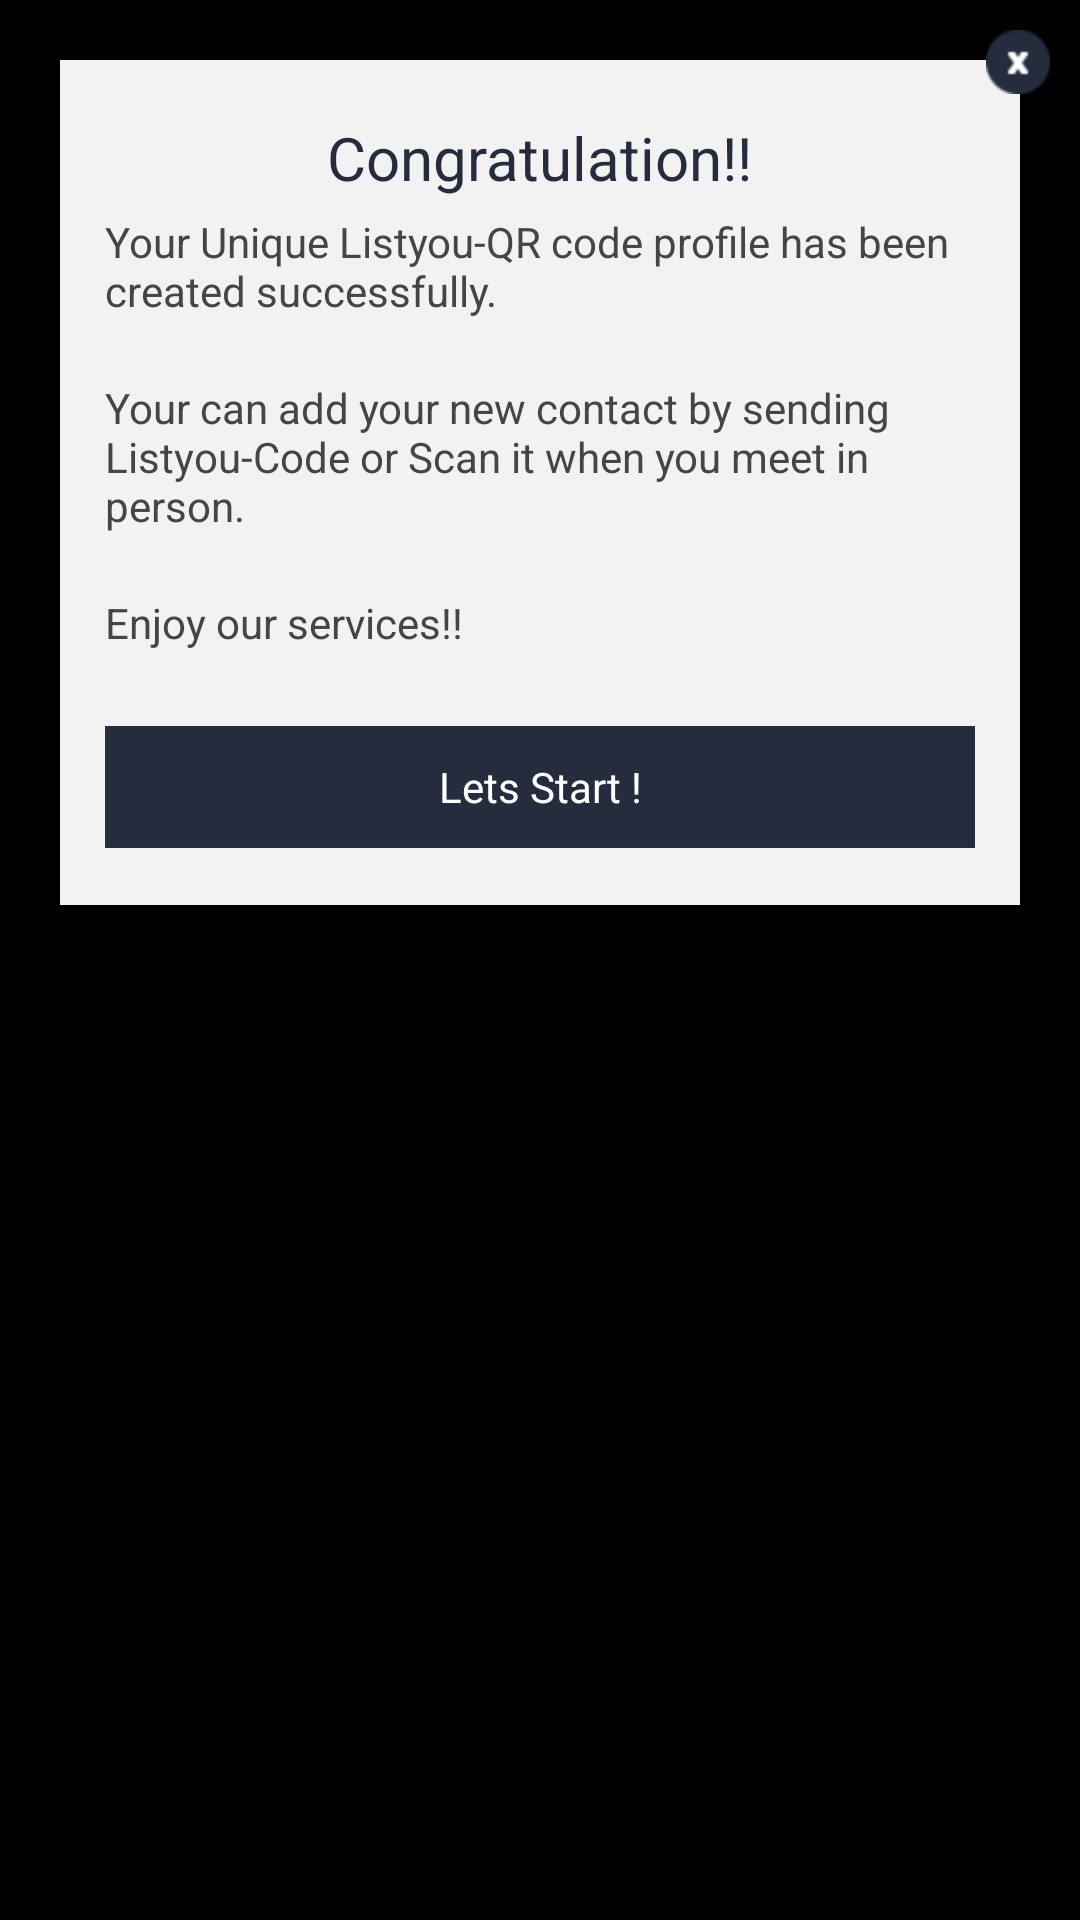

Write the Android layout XML for this screen, with the resource values it uses.
<!-- AndroidManifest.xml: application theme android:Theme.Black.NoTitleBar.Fullscreen -->
<!-- res/layout/lets_start_popup.xml -->
<?xml version="1.0" encoding="utf-8"?>
<RelativeLayout xmlns:android="http://schemas.android.com/apk/res/android"
    android:layout_width="fill_parent"
    android:layout_height="fill_parent"
    android:background="@android:color/transparent"
    android:orientation="vertical" >

    <RelativeLayout
        android:layout_width="fill_parent"
        android:layout_height="wrap_content" >

        <RelativeLayout
            android:id="@+id/relativeLayout1"
            android:layout_width="fill_parent"
            android:layout_height="wrap_content"
            android:layout_marginTop="20dp"
            android:layout_marginLeft="20dp"
            android:layout_marginRight="20dp"
            android:background="@color/app_background" >

            <LinearLayout
                android:id="@+id/linear_one"
                android:layout_width="match_parent"
                android:layout_height="wrap_content"
                android:layout_marginLeft="15dp"
                android:layout_marginRight="15dp"
                android:orientation="vertical" >

                <TextView
                    android:id="@+id/textView2"
                    android:layout_width="match_parent"
                    android:layout_height="wrap_content"
                    android:text="TextView"
                    android:visibility="invisible" />

                <TextView
                    android:id="@+id/forgot"
                    android:layout_width="wrap_content"
                    android:layout_height="wrap_content"
                    android:layout_gravity="center"
                    android:text="@string/lets_start_congratulation"
                    android:textSize="@dimen/forgotpasswordtextsize"
                    android:textColor="@color/congratulation_color" />

                <TextView
                    android:id="@+id/lets_start_label_one"
                    android:layout_width="fill_parent"
                    android:layout_height="wrap_content"
                    android:layout_marginTop="5dp"
                    android:gravity="left"
                    android:text="@string/lets_start_label_one"
                    android:textColor="@color/please_enter_your_email" />

                <TextView
                    android:id="@+id/lets_start_label_two"
                    android:layout_width="fill_parent"
                    android:layout_height="wrap_content"
                    android:layout_marginTop="20dp"
                    android:gravity="left"
                    android:text="@string/lets_start_label_two"
                    android:textColor="@color/please_enter_your_email" />
                
                 <TextView
                    android:id="@+id/lets_start_label_three"
                    android:layout_width="fill_parent"
                    android:layout_height="wrap_content"
                    android:layout_marginTop="20dp"
                    android:gravity="left"
                    android:text="@string/lets_start_label_three"
                    android:textColor="@color/please_enter_your_email" />

                <Button
                    android:id="@+id/retreive_btn"
                    android:layout_width="match_parent"
                    android:layout_height="wrap_content"
                    android:layout_marginTop="25dp"
                    android:background="@drawable/retreive_button"
                    android:text="@string/lets_start_button_text"
                    android:textColor="@android:color/white" />

                <TextView
                    android:id="@+id/textView1"
                    android:layout_width="match_parent"
                    android:layout_height="wrap_content"
                    android:text="TextView"
                    android:visibility="invisible" />
            </LinearLayout>
        </RelativeLayout>

        <ImageView
            android:id="@+id/cross_button_xy"
            android:layout_width="wrap_content"
            android:layout_height="wrap_content"
            android:layout_alignParentRight="true"
            android:layout_alignParentTop="true"
            android:layout_marginTop="10dp"
            android:layout_marginRight="10dp"
            android:src="@drawable/button_cross" />
        
         <ImageView
            android:id="@+id/cross_button"
            android:layout_width="30dp"
            android:layout_height="30dp"
            android:layout_alignParentRight="true"
            android:layout_alignParentTop="true"
            android:layout_marginTop="10dp"
            android:layout_marginRight="10dp" />
    </RelativeLayout>

</RelativeLayout>
<!-- resources referenced by this layout -->
<resources>
  <color name="app_background">#f2f2f2</color>
  <color name="congratulation_color">#242c3d</color>
  <color name="please_enter_your_email">#434547</color>
  <dimen name="forgotpasswordtextsize">20dp</dimen>
  <!-- drawable button_cross: png bitmap (drawable-hdpi, 856 bytes) -->
  <!-- drawable retreive_button: png bitmap (drawable-hdpi, 346 bytes) -->
  <string name="lets_start_button_text">Lets Start !</string>
  <string name="lets_start_congratulation">Congratulation!!</string>
  <string name="lets_start_label_one">Your Unique Listyou-QR code profile has been created successfully.</string>
  <string name="lets_start_label_three">Enjoy our services!!</string>
  <string name="lets_start_label_two">Your can add your new contact by sending Listyou-Code or Scan it when you meet in person.</string>
</resources>
